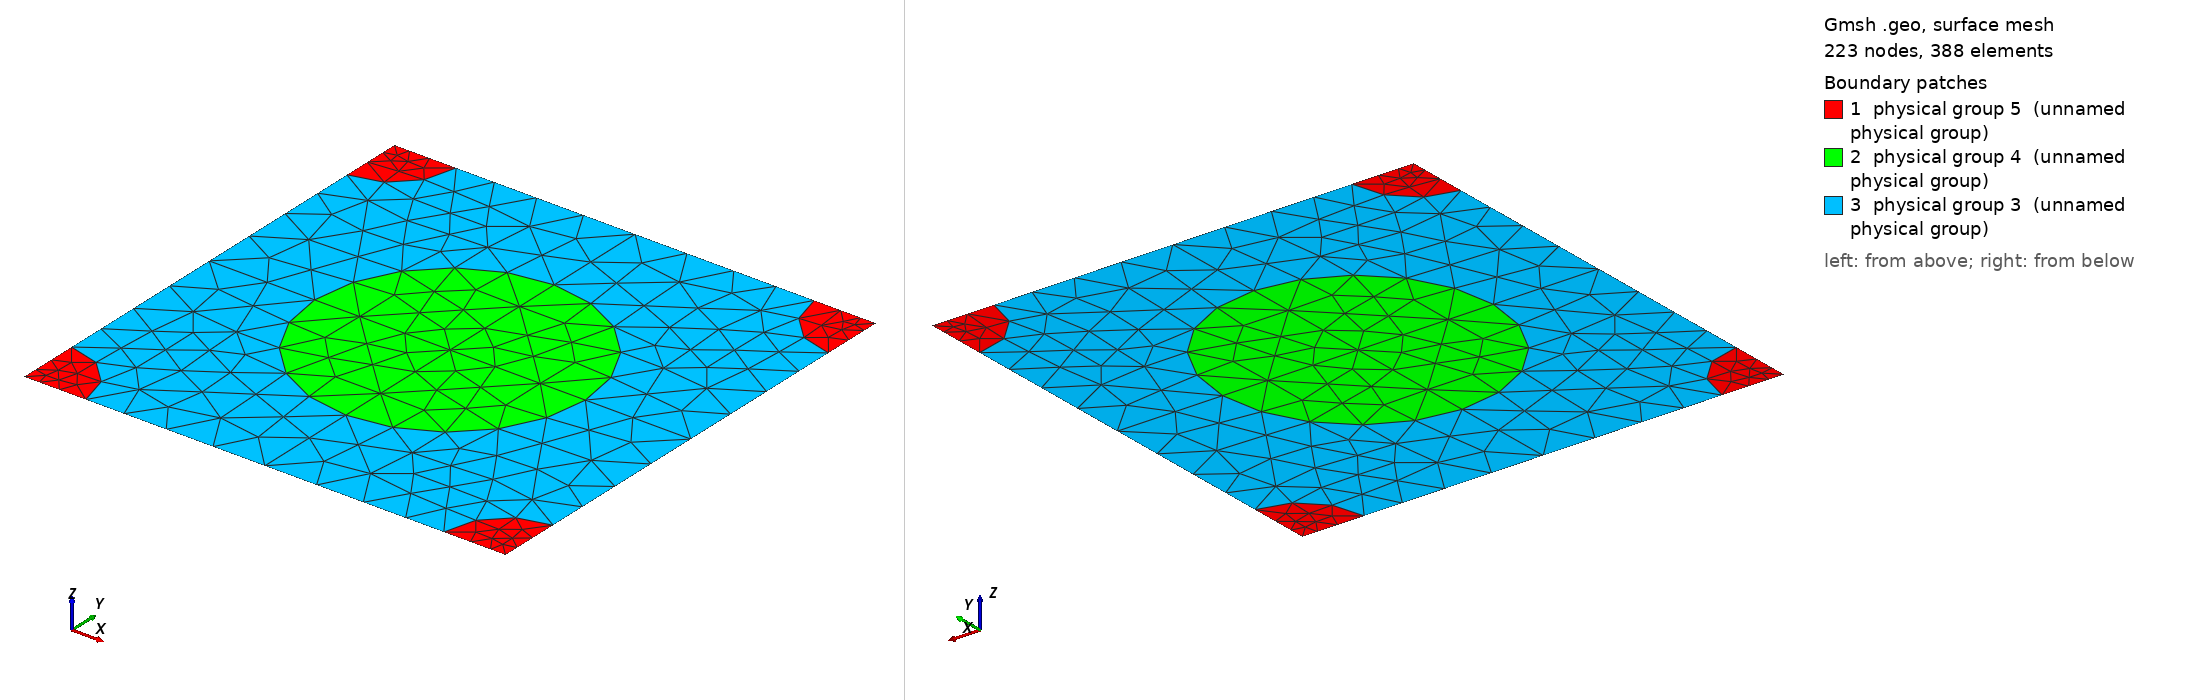

Gmsh geometry script, surface-meshed: 223 nodes, 388 surface elements. Boundary patches (legend numbers): 1 physical group 5 (unnamed physical group), 2 physical group 4 (unnamed physical group), 3 physical group 3 (unnamed physical group). Left view from above one corner, right view from below the opposite corner. Legend entries are the model's physical surfaces. The drawing asked Gmsh for element sizes between 1% and 20% of the model's largest extent; the script's own settings can give other sizes.

=== 889_250_114.geo (drawn) ===
d = 1; // grating period
ff = 0.300000;
d_in_nm = 889;
a1 = 250;
radius1 = (a1/d_in_nm)*d;
radius2 = (114/d_in_nm)*d;
lc = 0.150000; // 0.501 0.201 0.0701;
lc2 = lc/1.500000; // on cylinder surfaces
lc3 = lc/1.500000; // cylinder1 centres
lc4 = lc/4.500000; // cylinder2 centres
posx = 0;//
posy = 0;//

hy = d; // Thickness: Squre profile => hy=d
hx = 0.;

// 2*2 supercell outline

Point(1) = {0, 0, 0, lc4};
Point(2) = {-hx, -hy, 0, lc4};
Point(3) = {-hx+d, -hy, 0, lc4};
Point(4) = {d, 0, 0,lc4};
Point(5) = {-hx+d/2+posx, -hy/2+posy, 0,lc3};
Point(10) = {-hx+d/2+posx, 0, 0, lc};
Point(11) = {0,-hy/2+posy, 0, lc};
Point(12) = {-hx+d/2+posx, -hy, 0, lc};
Point(13) = {d, -hy/2+posy, 0, lc};

Point(14) = {-hx+radius2, 0, 0, lc2};
Point(15) = {d-radius2, 0, 0, lc2};
Point(16) = {0,-radius2, 0, lc2};
Point(18) = {-hx+d/2+posx, -hy/2+radius1+posy, 0, lc2};
Point(20) = {d,-radius2, 0, lc2};
Point(21) = {-hx+d/2-radius1+posx, -hy/2+posy, 0,lc2};
Point(22) = {-hx+d/2+radius1+posx, -hy/2+posy, 0,lc2};
Point(23) = {-hx, -hy+radius2, 0, lc2};
Point(25) = {-hx+d/2+posx, -hy/2-radius1+posy, 0, lc2};
Point(27) = {d,-hy+radius2, 0, lc2};
Point(28) = {-hx+radius2, -hy, 0, lc2};
Point(29) = {d-radius2, -hy, 0, lc2};

Line(1) = {1, 14};
Line(2) = {14, 10};
Line(3) = {10, 15};
Line(4) = {15, 4};
Line(5) = {4, 20};
Line(6) = {20, 13};
Line(7) = {13, 27};
Line(8) = {27, 3};
Line(9) = {3, 29};
Line(10) = {29, 12};
Line(11) = {12, 28};
Line(12) = {28, 2};
Line(13) = {2, 23};
Line(14) = {23, 11};
Line(15) = {11, 16};
Line(16) = {16, 1};
Line(18) = {18, 10};
Line(19) = {18, 5};
Line(20) = {5, 25};
Line(21) = {25, 12};
Line(22) = {11, 21};
Line(23) = {21, 5};
Line(24) = {5, 22};
Line(25) = {22, 13};

Circle(26) = {14, 1, 16};
Circle(27) = {15, 4, 20};
Circle(28) = {27, 3, 29};
Circle(29) = {28, 2, 23};
Circle(30) = {21, 5, 18};
Circle(31) = {18, 5, 22};
Circle(32) = {22, 5, 25};
Circle(33) = {25, 5, 21};

Line Loop(77) = {1, 26, 16};
Plane Surface(78) = {77};
Line Loop(79) = {4, 5, -27};
Plane Surface(80) = {79};
Line Loop(81) = {28, -9, -8};
Plane Surface(82) = {81};
Line Loop(83) = {29, -13, -12};
Plane Surface(84) = {83};
Line Loop(85) = {30, 19, -23};
Plane Surface(86) = {85};
Line Loop(87) = {19, 24, -31};
Plane Surface(88) = {87};
Line Loop(89) = {24, 32, -20};
Plane Surface(90) = {89};
Line Loop(91) = {20, 33, 23};
Plane Surface(92) = {91};
Line Loop(93) = {2, -18, -30, -22, 15, -26};
Plane Surface(94) = {93};
Line Loop(95) = {3, 27, 6, -25, -31, 18};
Plane Surface(96) = {95};
Line Loop(97) = {25, 7, 28, 10, -21, -32};
Plane Surface(98) = {97};
Line Loop(99) = {21, 11, 29, 14, 22, -33};
Plane Surface(100) = {99};

Physical Line(101) = {1, 2, 3, 4};
Physical Line(102) = {5, 6, 7, 8};
Physical Line(103) = {9, 10, 11, 12};
Physical Line(104) = {13, 14, 15, 16};

Physical Surface(3) = {94, 96, 98, 100};
Physical Surface(4) = {86, 88, 90, 92};
Physical Surface(5) = {78, 80, 82, 84};
